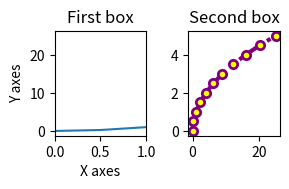

The matplotlib source for this figure: (Note: this script raises an exception after producing the figure.)
import matplotlib.pyplot as plt
import numpy as np

x = np.linspace(0, 5, 11)
y = x ** 2

# increase width and height of the graph

# to get more rows and collumns
fig, axes = plt.subplots(nrows=1, ncols=2,figsize=(3,2), dpi = 120)
# to take care of overlaps
axes[0].plot(x, y)
axes[0].set_title('First box')
axes[0].set_ylabel('Y axes')
axes[0].set_xlabel('X axes')

# change color, linewidth/ thickness, transparent / alpha, linestyle/ marker to mark the points on the line
#markerfacecolor: color of the marker, markeredgewidth, markeredgecolor

axes[1].plot(y, x, color='purple',linewidth=3,linestyle='-.',marker = 'o', markerfacecolor='yellow',markeredgewidth=2)
axes[1].set_title('Second box')

# if onlhy wanna show the graph between specific numbers: set xlim or ylim depending which one we need

axes[0].set_xlim([0,1])
plt.tight_layout()
plt.show()


fig.savefig('my.jpg')


# creating a legend, box with labels on the side:
# to change the location just change the loc from ranger 0 to 10: 0 means best, 10 means center

axes.plot(x,x**2, labels=' XSquare')
axes.plot(x, x**3, labels=' X cubed')
axes.legend()
